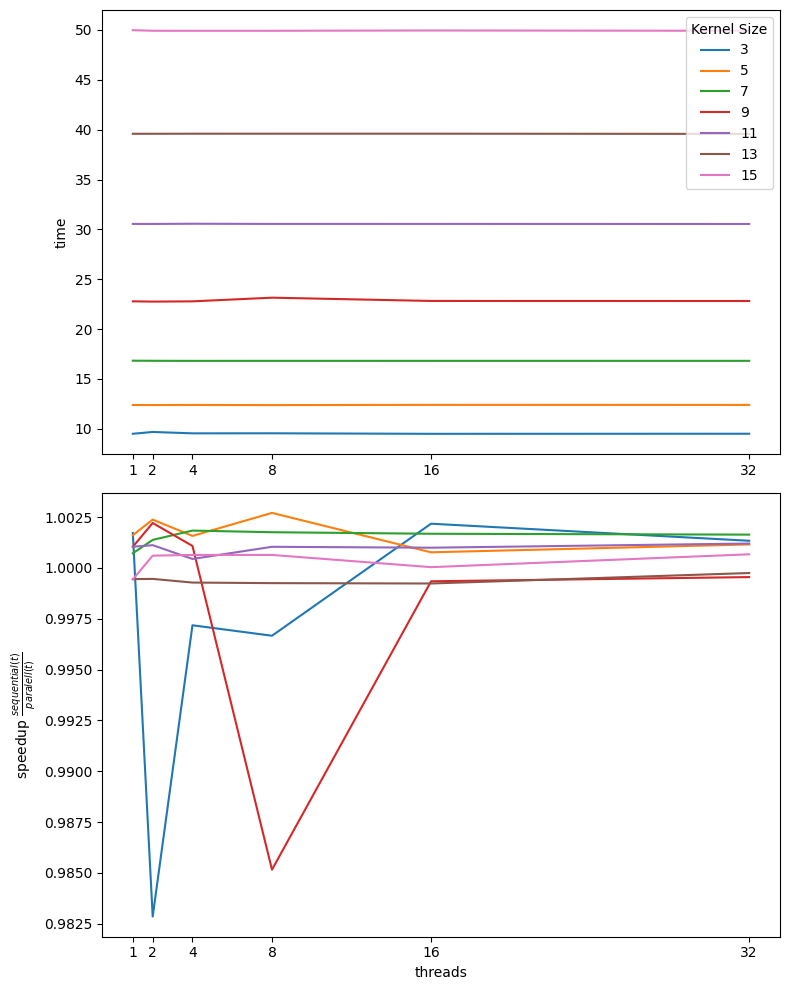

The file beside this chart, header and first rows:
Kernel, Time, Speedup
3, 9.492, 1.002
3, 9.674, 0.9829
3, 9.535, 0.9972
3, 9.54, 0.9967
3, 9.487, 1.002
3, 9.495, 1.001
5, 12.38, 1.002
5, 12.37, 1.002
5, 12.38, 1.002
5, 12.37, 1.003
5, 12.39, 1.001
5, 12.39, 1.001
7, 16.82, 1.001
7, 16.81, 1.001
7, 16.81, 1.002
7, 16.81, 1.002
7, 16.81, 1.002
7, 16.81, 1.002
9, 22.78, 1.001
9, 22.75, 1.002
9, 22.78, 1.001
9, 23.14, 0.9852
9, 22.82, 0.9993
9, 22.81, 0.9995
11, 30.54, 1.001
11, 30.54, 1.001
11, 30.56, 1
11, 30.54, 1.001
11, 30.55, 1.001
11, 30.54, 1.001
13, 39.59, 0.9994
13, 39.59, 0.9995
13, 39.59, 0.9993
13, 39.6, 0.9993
13, 39.6, 0.9992
13, 39.58, 0.9997
15, 49.98, 0.9994
15, 49.92, 1.001
15, 49.92, 1.001
15, 49.92, 1.001
15, 49.95, 1
15, 49.92, 1.001
